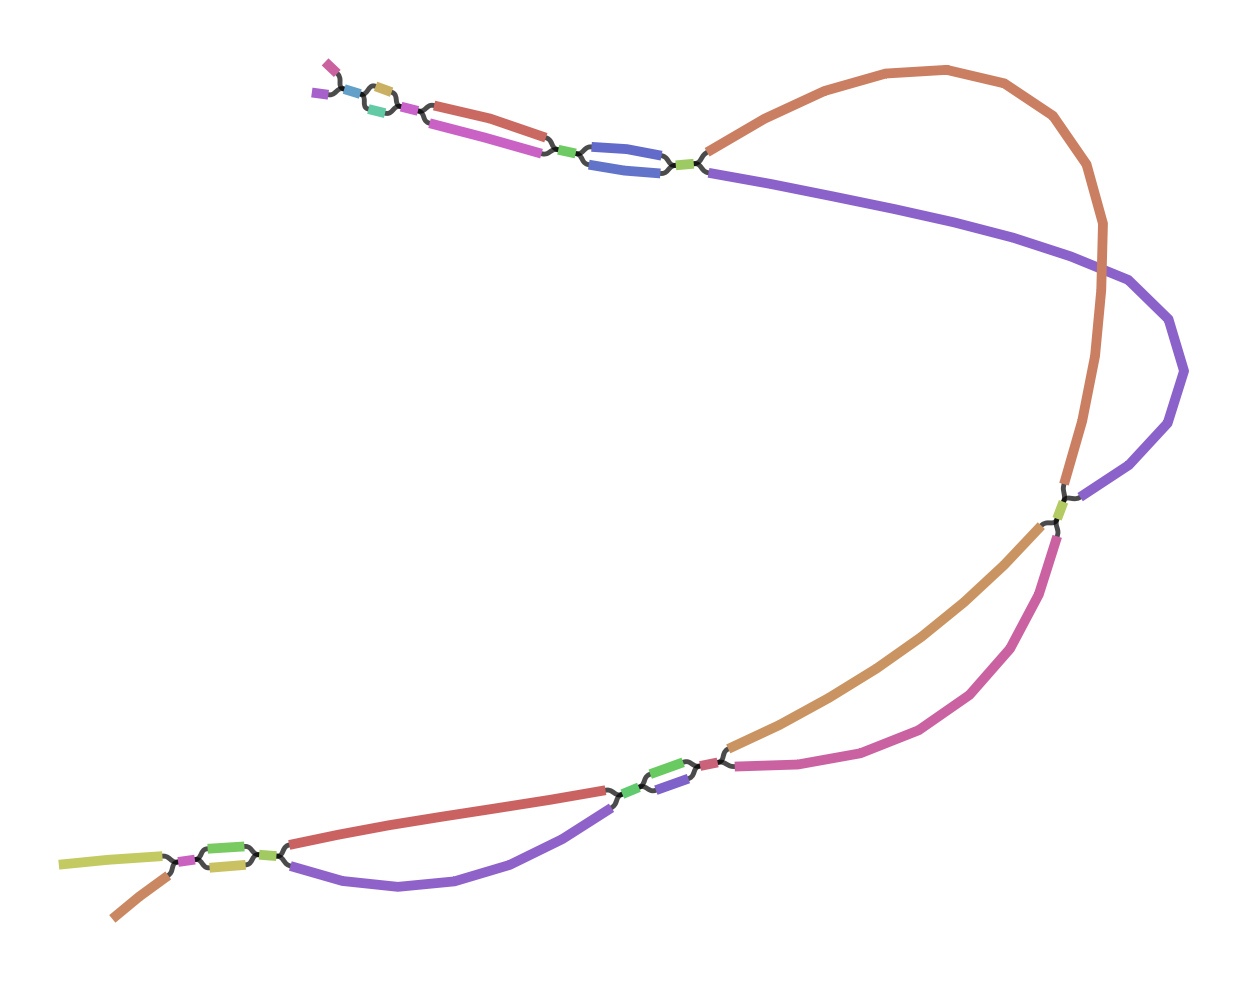

The table this chart was drawn from, first rows:
Node_Label, Sequence
k_3291, CATGTTGCCCTTCATCTCCTCTACAGGGATCTTTAACCCC…
k_3301, ACCAACATGTTGCCCTTCATCTCCTCTAC
k_8499, GTCACGGTGGTTGGGCTCATCACCCAGGTATGCACCCTTG…
k_8503, AGGTCACGGTGGTTGGGCTCATCACC
k_8903, CTTCATTTACAAATGTATAAGCTAACCATGTCGTTACTGT…
k_8917, CCAATATCTTCATTTACAAATGTATAAGCTA
k_19141, ATCCCCACAGACATGGATCCTTGCAACCCTATTGAAACTC…
k_19163, AGGAAGCCATCATCCCCACAGACATGGATCCTTGC
k_19827, GCCTGTCAATGGTGTGGGGCTGTCCCTAGCTTGTGTCACC…
k_19843, TTCTTGCAGCCTGTCAATGGTGTGGGGCTGTC
k_21169, TGCCCAGGCCAATAGGGCTTTCTCTAGTTTCTTGCGTGAC…
k_21175, TATTGCCCAGGCCAATAGGGCTTTCTC
k_21871, CCAATCTTGTTGCCATCTTTGATAATATGACAGCAGTGTC…
k_21909, CCCCTTTCTCCACTTGAATCCAATCTTGTTGCCATCTTTG…
k_22981, CTACGGCTGCCATAAGCAGAACTTTCAGCCTCCTCAACAG…
k_23031, GGGCCTCTGCAGCACCCTATCAGGCTGTATTCGTAGCGGT…
k_23123, AACTCCATGTGCCATGTACAGCAGAGATTTTTAGTAGCAA…
k_23181, ATGTTTTGTATAAAAGTTCATTTGTGATCAACTCCATGTG…
k_23209, GGGTTTTTGTTTGTATGTTTTGTATAAAAGTTCATTTG
k_23717, GCCTGTCAATGGTGTGGGGCTGTCTCTAGCCTGTGTCACC…
k_33199, CATGTTGCCCTTCATCTCCTCTACGGGGATCTTCAATCCT…
k_36801, GTCACGGTGGTTGGGCTCATCACCTAGGTATGCACCCTTA…
k_37201, CTTCATTTACAAATGTATAAGCTAGCCATGTGGTTACCGT…
k_41397, ATCCCCACAGACATGGATCCTTGCCACCCTGTTGAAGCTC…
k_41869, CCAATCTTGTTGCCATCTTTGATAGTATCACAGCAGTGTC…
k_43391, ATTTAGTATTCTAGTGTTTGTTTTGTTTTTTTAATGATCC…
k_46039, TGCCCAGGCCAATAGGGCTTTCTCAAGTTTCTTGCGTGAC…
k_46969, GGGCCTCTGCAGCACCCTATCAGGTTGTGTCCGTAACGGT…
k_47027, ATGTTTTGTATAAAAGTTCATTTGATATTAACTCCATGTG…
